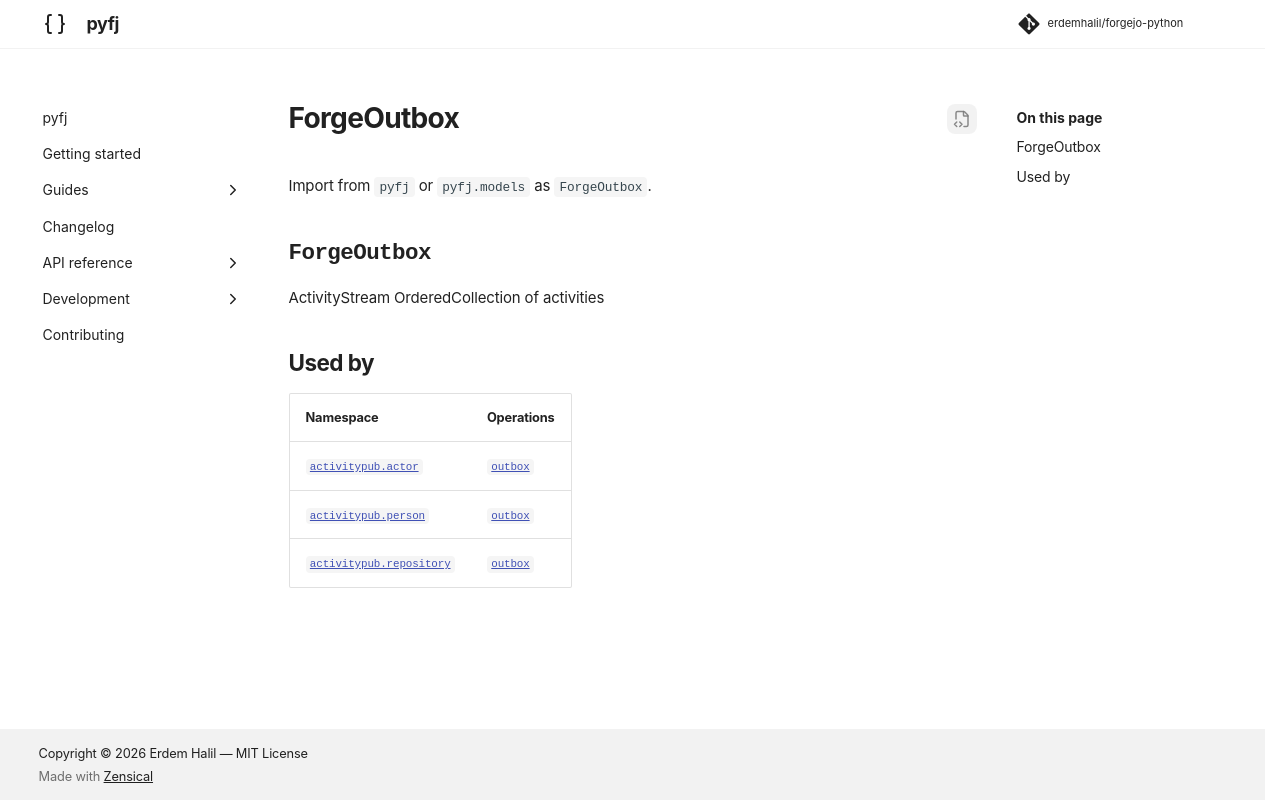

repository: erdemhalil/forgejo-python · page: 0.1/reference/models/forge_outbox/index.html · generator: mkdocs

---
title: "ForgeOutbox"
description: "ActivityStream OrderedCollection of activities"
---

# ForgeOutbox

Import from `pyfj` or `pyfj.models` as `ForgeOutbox`.

::: pyfj._generated.models.forge_outbox.ForgeOutbox

## Used by

| Namespace | Operations |
|---|---|
| [`activitypub.actor`](../namespaces/activitypub/actor/index.md) | [`outbox`](../namespaces/activitypub/actor/index.md#pyfj._generated.api.activitypub.ActivitypubActor.outbox) |
| [`activitypub.person`](../namespaces/activitypub/person/index.md) | [`outbox`](../namespaces/activitypub/person/index.md#pyfj._generated.api.activitypub.ActivitypubPerson.outbox) |
| [`activitypub.repository`](../namespaces/activitypub/repository/index.md) | [`outbox`](../namespaces/activitypub/repository/index.md#pyfj._generated.api.activitypub.ActivitypubRepository.outbox) |
